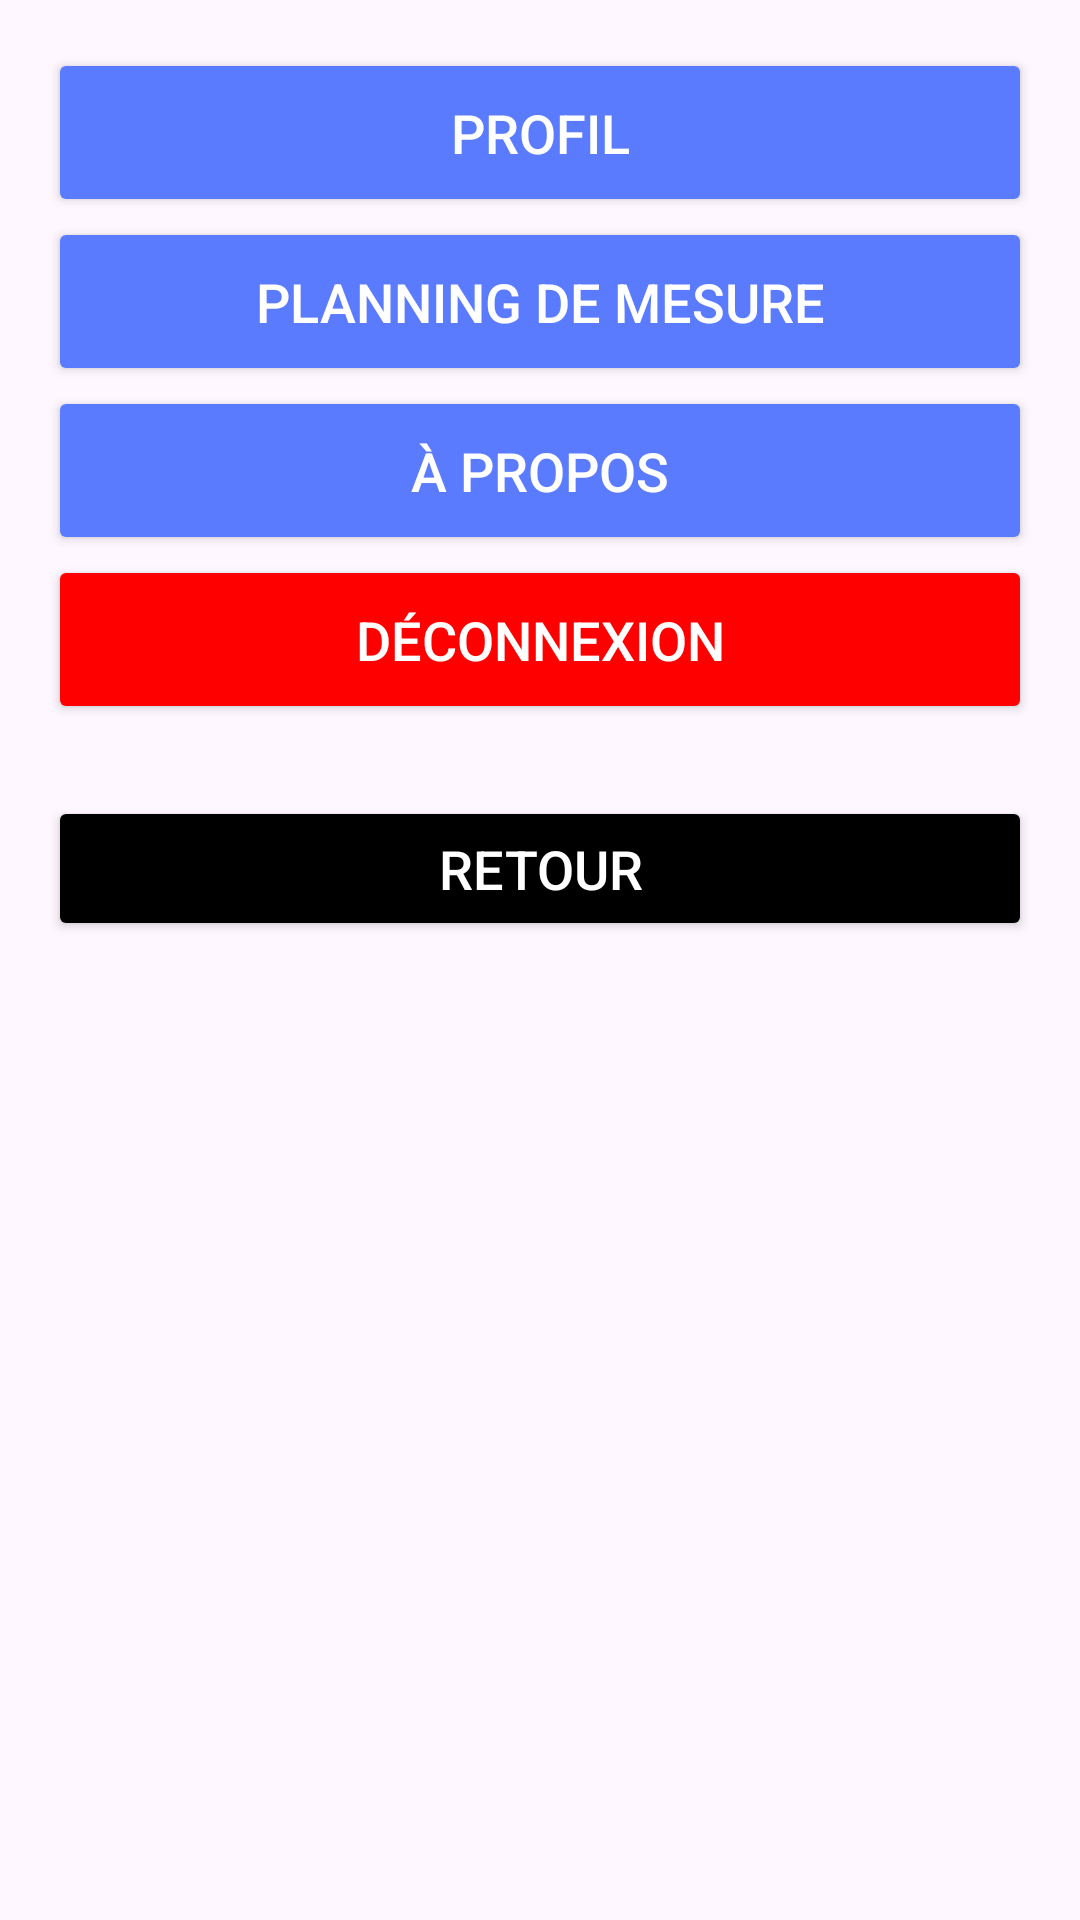

Here is an Android app screen rendered from its layout file. Give the layout XML and the strings, colors and styles it references.
<!-- AndroidManifest.xml: application theme Theme.EMPOCT -->
<!-- res/layout/fragment_parametre_utilisateur.xml -->
<?xml version="1.0" encoding="utf-8"?>
<ScrollView xmlns:android="http://schemas.android.com/apk/res/android"
    android:layout_width="match_parent"
    android:layout_height="match_parent"
    android:padding="16dp">

    <LinearLayout
        android:layout_width="match_parent"
        android:layout_height="wrap_content"
        android:orientation="vertical">

        
        <Button
            android:id="@+id/profile"
            android:layout_width="match_parent"
            android:layout_height="wrap_content"
            android:padding="16dp"
            android:text="Profil"
            android:textSize="18sp"
            android:backgroundTint="#5B7BFF"
            android:textColor="@android:color/white" />

        
        <Button
            android:id="@+id/measurement_planning"
            android:layout_width="match_parent"
            android:layout_height="wrap_content"
            android:padding="16dp"
            android:text="Planning de mesure"
            android:textSize="18sp"
            android:backgroundTint="#5B7BFF"
            android:textColor="@android:color/white" />

        
        <Button
            android:id="@+id/about"
            android:layout_width="match_parent"
            android:layout_height="wrap_content"
            android:padding="16dp"
            android:text="À Propos"
            android:textSize="18sp"
            android:backgroundTint="#5B7BFF"
            android:textColor="@android:color/white" />

        
        <Button
            android:id="@+id/logout"
            android:layout_width="match_parent"
            android:layout_height="wrap_content"
            android:backgroundTint="#FF0000"
            android:padding="16dp"
            android:text="Déconnexion"
            android:textColor="@android:color/white"
            android:textSize="18sp" />

        
        <Button
            android:id="@+id/back_button"
            android:layout_width="match_parent"
            android:layout_height="wrap_content"
            android:layout_marginTop="24dp"
            android:padding="12dp"
            android:text="Retour"
            android:textSize="18sp"
            android:backgroundTint="@color/black"
            android:textColor="@android:color/white" />

    </LinearLayout>
</ScrollView>
<!-- resources referenced by this layout -->
<resources>
  <style name="Theme.EMPOCT" parent="Base.Theme.EMPOCT" />
  <style name="Base.Theme.EMPOCT" parent="Theme.Material3.DayNight.NoActionBar">
          
          
      </style>
  <!-- not gathered from this repository: default colours our renderer supplied (Android Studio template values) -->
  <color name="black">#FF000000</color>
</resources>
